Run: headless pygame with SDL's dummy video driver; simulated clock (each Clock.tick advances the game by its frame time, no real sleeping); random seed 0; keys injected as events and as key.get_pressed() state; no mouse input.
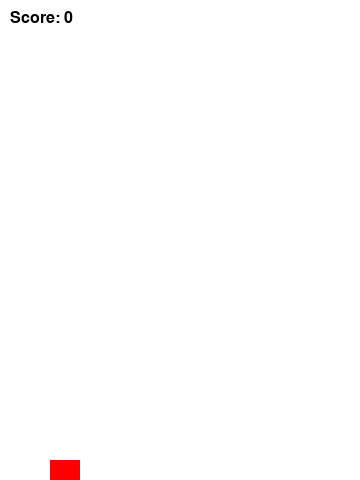
Frame 1 of 2 · flips 1–60 · no input
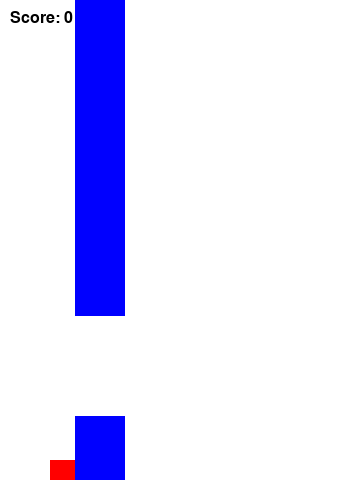
Frame 2 of 2 · flips 61–180 · tapped SPACE, RETURN · held RIGHT (→), D (game ended)

The pygame program that drew these frames:

import pygame
import random

# Константы
WIDTH, HEIGHT = 360, 480
FPS = 60
GRAVITY = 0.5
JUMP_STRENGTH = -10
WALL_SPEED = -5
WALL_FREQUENCY = 1500  # в миллисекундах

# Цвета
WHITE = (255, 255, 255)
BLACK = (0, 0, 0)
RED = (255, 0, 0)
BLUE = (0, 0, 255)


class Score:
    def __init__(self):
        self.score = 0
        self.font = pygame.font.SysFont("Arial", 24)

    def increase(self):
        self.score += 1

    def draw(self, screen):
        text = self.font.render(f"Score: {self.score}", True, BLACK)
        screen.blit(text, (10, 10))


class Player:
    def __init__(self, position):
        self.x, self.y = position
        self.width, self.height = 30, 20
        self.velocity = 0

    def update(self):
        self.velocity += GRAVITY
        self.y += self.velocity

        # Ограничение по экрану
        if self.y + self.height > HEIGHT:
            self.y = HEIGHT - self.height
            self.velocity = 0

    def draw(self, screen):
        pygame.draw.rect(screen, RED, (self.x, self.y, self.width, self.height))

    def jump(self):
        self.velocity = JUMP_STRENGTH


class Wall:
    def __init__(self, x, gap_y, gap_size):
        self.x = x
        self.gap_y = gap_y
        self.gap_size = gap_size
        self.width = 50
        self.color = BLUE

    def update(self):
        self.x += WALL_SPEED

    def draw(self, screen):
        # Верхняя часть стены
        pygame.draw.rect(screen, self.color, (self.x, 0, self.width, self.gap_y))
        # Нижняя часть стены
        pygame.draw.rect(screen, self.color, (self.x, self.gap_y + self.gap_size, self.width, HEIGHT - self.gap_y - self.gap_size))

    def is_off_screen(self):
        return self.x + self.width < 0


def game():
    pygame.init()
    screen = pygame.display.set_mode((WIDTH, HEIGHT))
    pygame.display.set_caption("Flappy Bird")
    clock = pygame.time.Clock()

    # Создаем объекты
    player = Player((50, HEIGHT // 2))
    walls = []
    score = Score()

    # Таймер для появления стен
    wall_timer = pygame.time.get_ticks()

    running = True
    while running:
        clock.tick(FPS)

        # События
        for event in pygame.event.get():
            if event.type == pygame.QUIT:
                running = False
            if event.type == pygame.KEYDOWN and event.key == pygame.K_SPACE:
                player.jump()

        # Логика
        player.update()

        # Управление стенами
        if pygame.time.get_ticks() - wall_timer > WALL_FREQUENCY:
            gap_y = random.randint(100, HEIGHT - 150)
            walls.append(Wall(WIDTH, gap_y, 100))
            wall_timer = pygame.time.get_ticks()

        for wall in walls:
            wall.update()
            # Удаление стен, ушедших за экран
            if wall.is_off_screen():
                walls.remove(wall)
                score.increase()

        # Столкновение с стенами
        for wall in walls:
            if (player.x < wall.x + wall.width and player.x + player.width > wall.x and
               (player.y < wall.gap_y or player.y + player.height > wall.gap_y + wall.gap_size)):
                running = False

        # Рисование
        screen.fill(WHITE)
        player.draw(screen)
        for wall in walls:
            wall.draw(screen)
        score.draw(screen)

        pygame.display.flip()

    pygame.quit()


if __name__ == "__main__":
    game()
